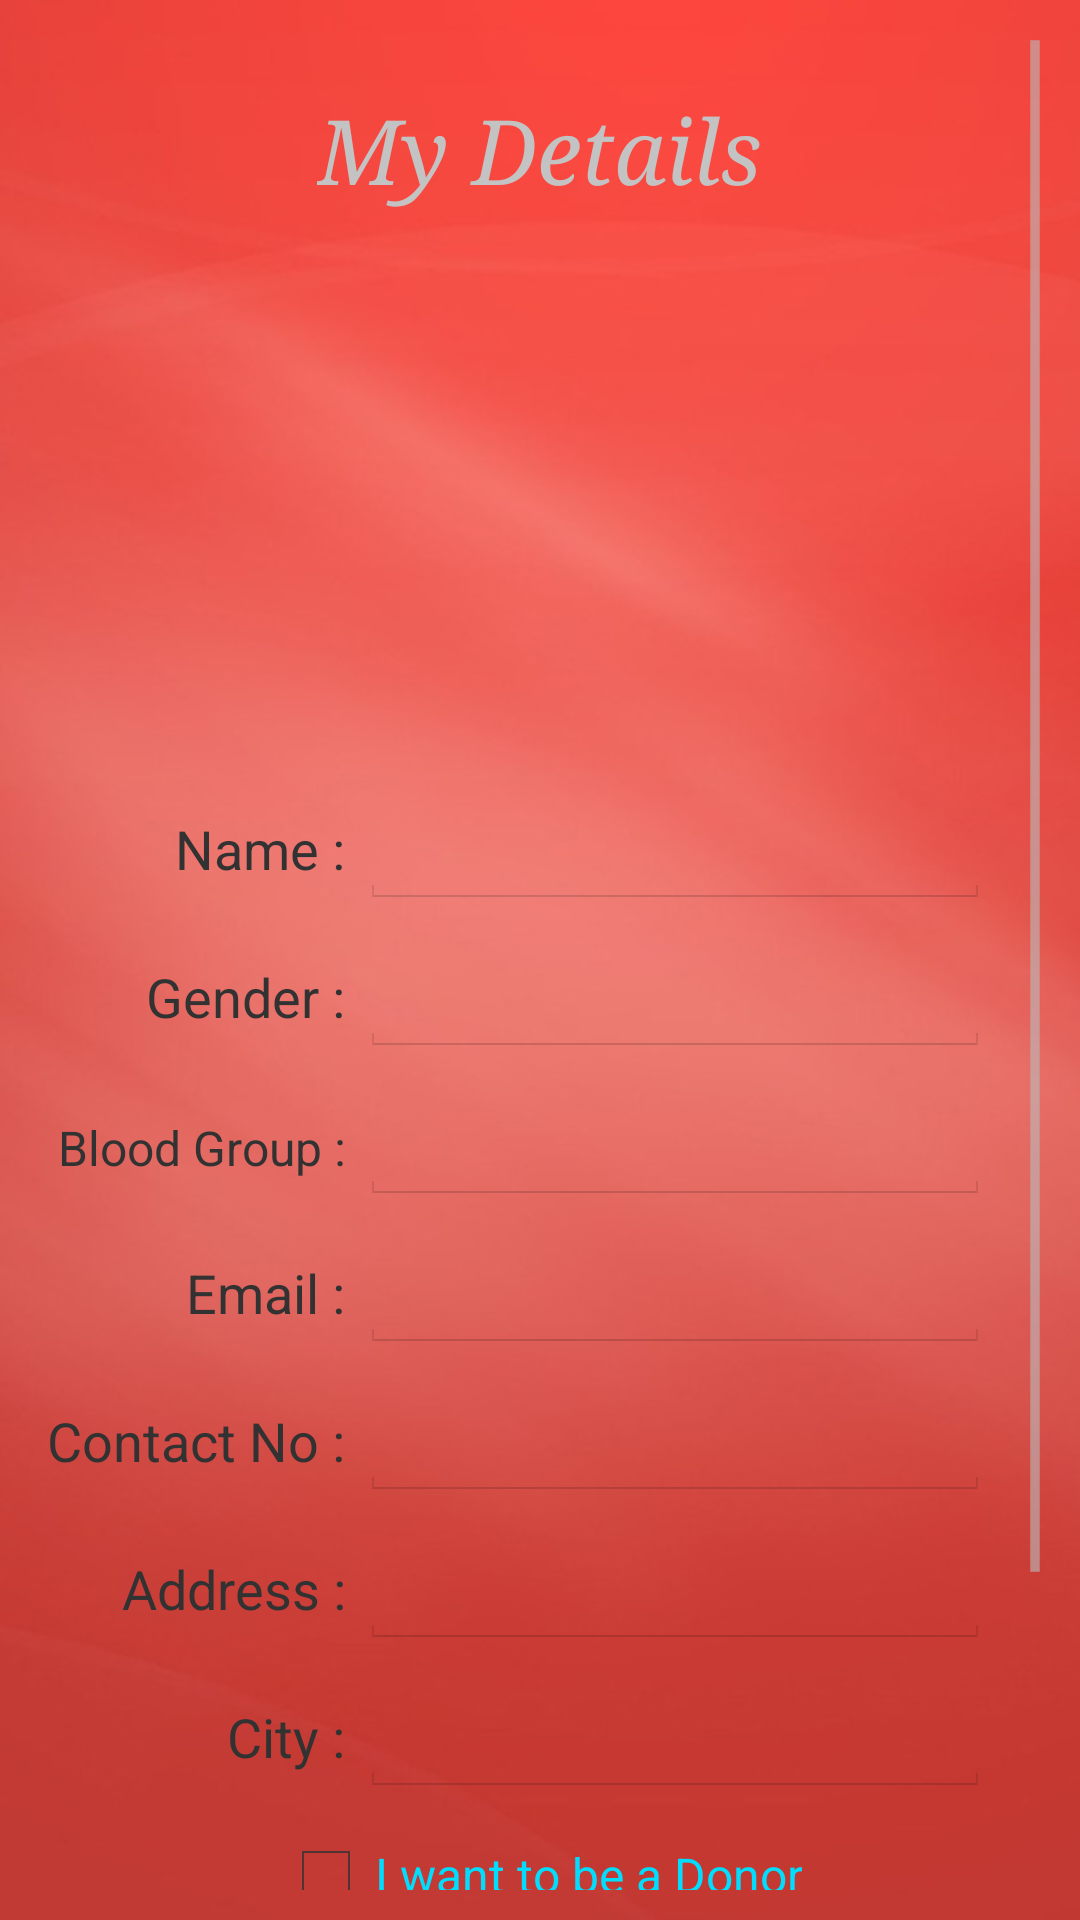

This screen was rendered from an Android layout file. Write that file and the resources it references.
<!-- AndroidManifest.xml: application theme AppTheme -->
<!-- res/layout/details.xml -->
<?xml version="1.0" encoding="utf-8"?>
<ScrollView xmlns:android="http://schemas.android.com/apk/res/android"
    android:id="@+id/scroll"
    android:layout_width="fill_parent"
    android:layout_height="wrap_content"
    android:background="@drawable/back"
    android:fillViewport="false"
    android:orientation="vertical"
    android:padding="10dp">

    <RelativeLayout
        android:layout_width="match_parent"

        android:layout_height="match_parent">

        <TableLayout
            android:layout_width="wrap_content"
            android:layout_height="wrap_content"
            android:layout_alignParentBottom="true"
            android:layout_alignParentLeft="true"
            android:layout_alignParentRight="true"
            android:layout_below="@+id/textView1"
            android:layout_marginTop="24dp">

            <TableRow
                android:id="@+id/tableRow10"
                android:layout_width="wrap_content"
                android:layout_height="wrap_content">

                <ImageView
                    android:id="@+id/detailsimg"
                    android:layout_width="150dp"
                    android:layout_height="150dp"
                    android:layout_weight="1" />

            </TableRow>


            <TableRow
                android:id="@+id/tableRow1"
                android:layout_width="wrap_content"
                android:layout_height="wrap_content"
                android:layout_marginTop="20dp">

                <TextView
                    android:id="@+id/textView2"
                    android:layout_width="0dp"
                    android:layout_height="wrap_content"
                    android:layout_marginRight="5dp"
                    android:layout_weight="1"
                    android:gravity="right"
                    android:text="Name :"
                    android:textSize="18dp" />

                <EditText
                    android:id="@+id/dname"
                    android:layout_width="0dp"
                    android:layout_height="wrap_content"
                    android:layout_marginRight="20dp"
                    android:layout_weight="2"
                    android:ems="10"
                    android:enabled="false"
                    android:singleLine="true"
                    android:textColor="@android:color/white">

                    <requestFocus />
                </EditText>
            </TableRow>

            <TableRow
                android:id="@+id/tableRow2"
                android:layout_width="wrap_content"
                android:layout_height="wrap_content"
                android:layout_marginTop="10dp">

                <TextView
                    android:id="@+id/textView2"
                    android:layout_width="0dp"
                    android:layout_height="wrap_content"
                    android:layout_marginRight="5dp"
                    android:layout_weight="1"
                    android:gravity="right"
                    android:text="Gender :"
                    android:textSize="18dp" />

                <EditText
                    android:id="@+id/dgen"
                    android:layout_width="0dp"
                    android:layout_height="wrap_content"
                    android:layout_marginRight="20dp"
                    android:layout_weight="2"
                    android:ems="10"
                    android:enabled="false"
                    android:singleLine="true"
                    android:textColor="@android:color/white" />
            </TableRow>

            <TableRow
                android:id="@+id/tableRow21"
                android:layout_width="wrap_content"
                android:layout_height="wrap_content"
                android:layout_marginTop="10dp">

                <TextView
                    android:id="@+id/bgtext"
                    android:layout_width="0dp"
                    android:layout_height="wrap_content"
                    android:layout_marginRight="5dp"
                    android:layout_weight="1"
                    android:gravity="right"
                    android:text="Blood Group :"
                    android:textSize="16dp" />

                <EditText
                    android:id="@+id/blood"
                    android:layout_width="0dp"
                    android:layout_height="wrap_content"
                    android:layout_marginRight="20dp"
                    android:layout_weight="2"
                    android:ems="10"
                    android:enabled="false"
                    android:singleLine="true"
                    android:textColor="@android:color/white" />
            </TableRow>


            <TableRow
                android:id="@+id/tableRow2"
                android:layout_width="wrap_content"
                android:layout_height="wrap_content"
                android:layout_marginTop="10dp">

                <TextView
                    android:id="@+id/textView2"
                    android:layout_width="0dp"
                    android:layout_height="wrap_content"
                    android:layout_marginRight="5dp"
                    android:layout_weight="1"

                    android:gravity="right"
                    android:text="Email :"
                    android:textSize="18dp" />

                <EditText
                    android:id="@+id/demail"
                    android:layout_width="0dp"
                    android:layout_height="wrap_content"
                    android:layout_marginRight="20dp"
                    android:layout_weight="2"
                    android:ems="10"
                    android:enabled="false"
                    android:singleLine="true"
                    android:inputType="textEmailAddress"
                    android:textColor="@android:color/white" />
            </TableRow>

            <TableRow
                android:id="@+id/tableRow3"
                android:layout_width="wrap_content"
                android:layout_height="wrap_content"
                android:layout_marginTop="10dp">

                <TextView
                    android:id="@+id/textView3"
                    android:layout_width="0dp"
                    android:layout_height="wrap_content"
                    android:layout_marginRight="5dp"
                    android:layout_weight="1"
                    android:gravity="right"
                    android:text="Contact No :"

                    android:textSize="18dp" />

                <EditText
                    android:id="@+id/dcon"
                    android:layout_width="0dp"
                    android:layout_height="wrap_content"
                    android:layout_marginRight="20dp"
                    android:layout_weight="2"
                    android:ems="10"
                    android:enabled="false"
                    android:inputType="number"
                    android:singleLine="true"
                    android:textColor="@android:color/white" />
            </TableRow>

            <TableRow
                android:id="@+id/tableRow4"
                android:layout_width="wrap_content"
                android:layout_height="wrap_content"
                android:layout_marginTop="10dp">

                <TextView
                    android:id="@+id/textView4"
                    android:layout_width="0dp"
                    android:layout_height="wrap_content"
                    android:layout_marginRight="5dp"
                    android:layout_weight="1"
                    android:gravity="right"
                    android:text="Address :"
                    android:textSize="18dp" />

                <EditText
                    android:id="@+id/dadd"
                    android:layout_width="0dp"
                    android:layout_height="wrap_content"
                    android:layout_marginRight="20dp"
                    android:layout_weight="2"
                    android:ems="10"
                    android:enabled="false"
                    android:singleLine="true"
                    android:textColor="@android:color/white" />
            </TableRow>

            <TableRow
                android:id="@+id/tableRow5"
                android:layout_width="wrap_content"
                android:layout_height="wrap_content"
                android:layout_marginTop="10dp">

                <TextView
                    android:id="@+id/textView5"
                    android:layout_width="0dp"
                    android:layout_height="wrap_content"
                    android:layout_marginRight="5dp"
                    android:layout_weight="1"
                    android:gravity="right"
                    android:text="City :"
                    android:textSize="18dp" />

                <EditText
                    android:id="@+id/dcity"
                    android:layout_width="0dp"
                    android:layout_height="wrap_content"
                    android:layout_marginRight="20dp"
                    android:layout_weight="2"
                    android:ems="10"
                    android:enabled="false"
                    android:singleLine="true"
                    android:textColor="@android:color/white" />
            </TableRow>

            <TableRow
                android:id="@+id/tableRow9"
                android:layout_width="wrap_content"
                android:layout_height="wrap_content"
                android:layout_marginTop="10dp"
                android:gravity="center">

                <CheckBox
                    android:id="@+id/check"
                    android:layout_width="wrap_content"
                    android:layout_height="wrap_content"
                    android:gravity="center"
                    android:text="I want to be a Donor"
                    android:textColor="@android:color/holo_blue_bright" />

            </TableRow>


            <TableRow
                android:id="@+id/tableRow7"
                android:layout_width="wrap_content"
                android:layout_height="wrap_content"
                android:layout_marginTop="30dp">

                <Button
                    android:id="@+id/edit"
                    android:layout_width="0dp"
                    android:layout_height="wrap_content"
                    android:layout_marginLeft="40dp"
                    android:layout_marginRight="40dp"
                    android:layout_weight="1"
                    android:text="Edit"
                    android:textSize="20dp" />

            </TableRow>

            <TableRow
                android:id="@+id/tableRow8"
                android:layout_width="wrap_content"
                android:layout_height="wrap_content">

                <Button
                    android:id="@+id/cancel"
                    android:layout_width="0dp"
                    android:layout_height="wrap_content"
                    android:layout_marginLeft="40dp"
                    android:layout_marginRight="40dp"
                    android:layout_weight="1"
                    android:alpha="0"
                    android:text="Cancel"
                    android:textSize="20dp" />

            </TableRow>

        </TableLayout>

        <TextView
            android:id="@+id/textView1"
            android:layout_width="wrap_content"
            android:layout_height="wrap_content"
            android:layout_alignParentTop="true"
            android:layout_centerHorizontal="true"
            android:layout_marginTop="20dp"
            android:text="My Details"
            android:textAppearance="?android:attr/textAppearanceLarge"
            android:textColor="#C3C3C3"
            android:textSize="30dp"
            android:textStyle="italic"
            android:typeface="serif" />

    </RelativeLayout>

</ScrollView>
<!-- resources referenced by this layout -->
<resources>
  <!-- drawable back: png bitmap (drawable, 112456 bytes) -->
  <style name="AppTheme" parent="android:Theme.Holo.Light.DarkActionBar">
          
      </style>
</resources>
